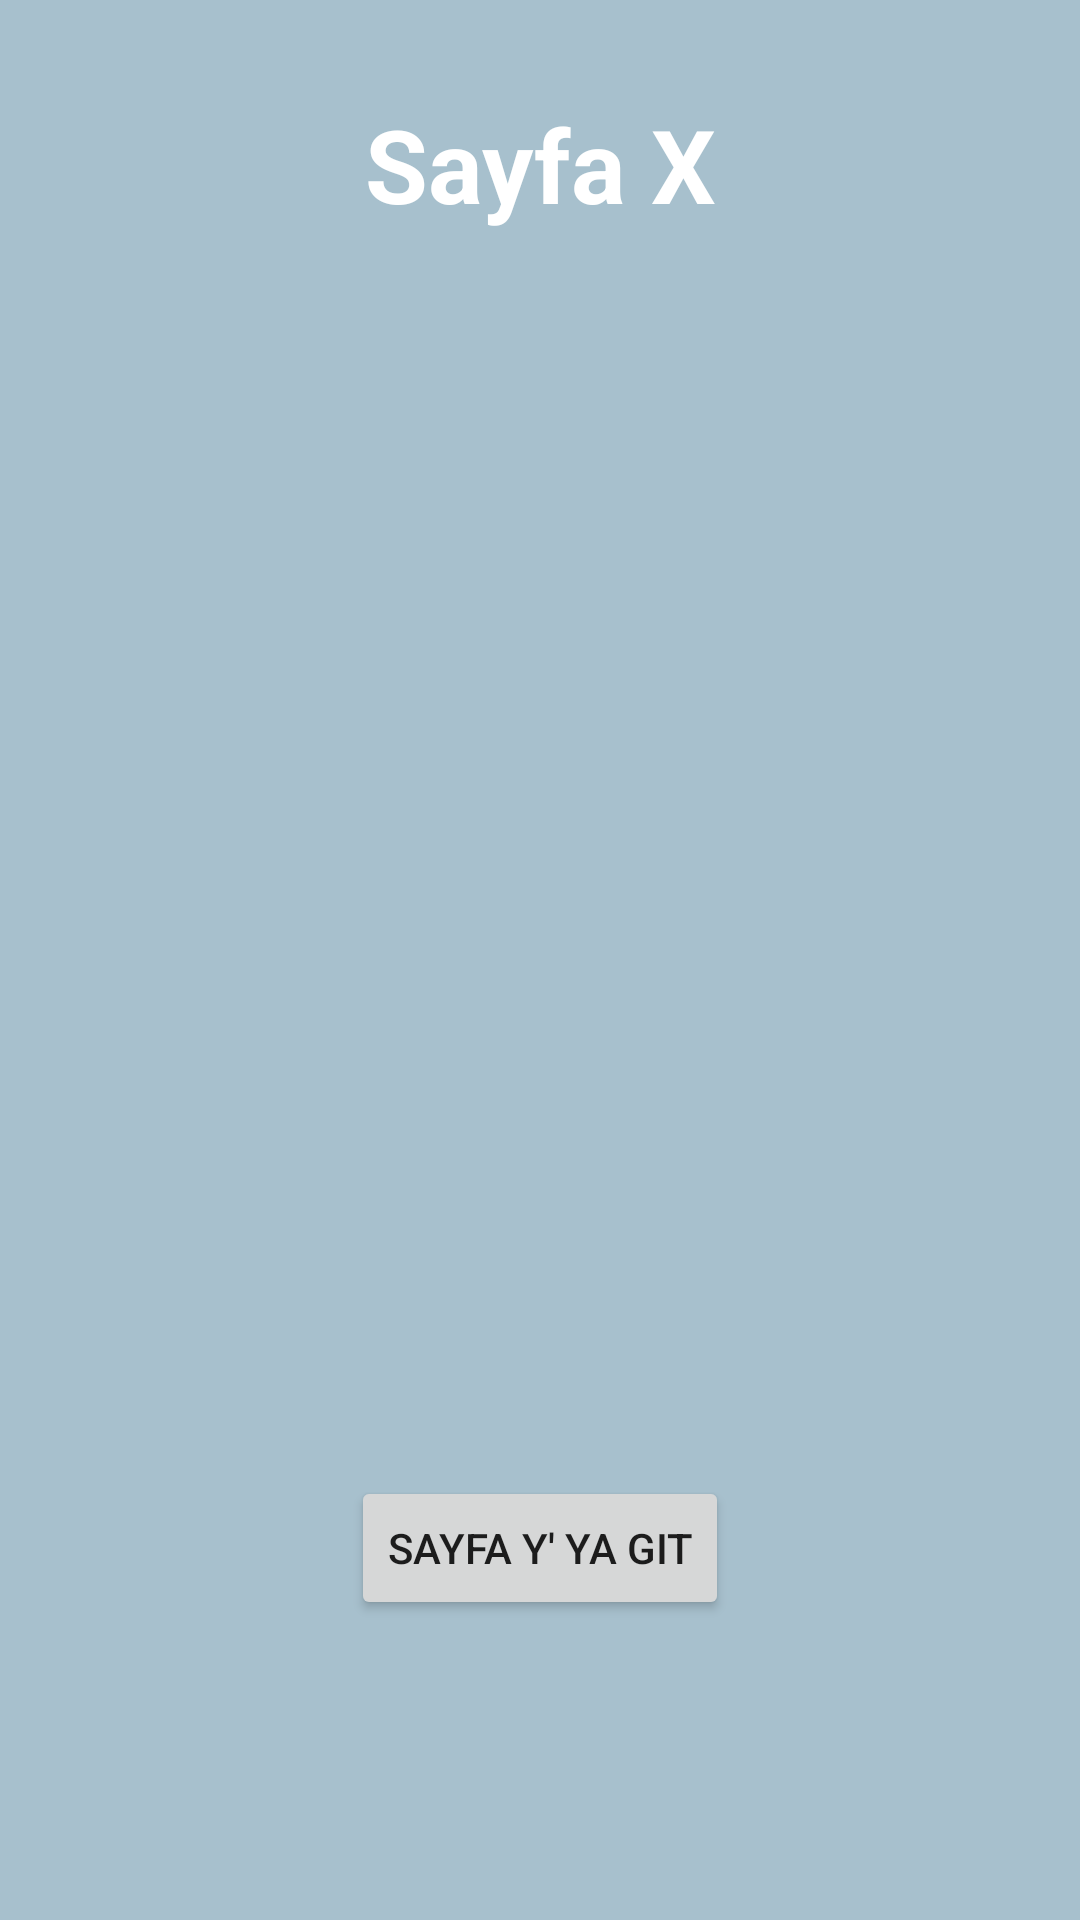

Layout XML and referenced resources for this Android screen:
<!-- AndroidManifest.xml: application theme Theme.Odev4 -->
<!-- res/layout/fragment_sayfa_x.xml -->
<?xml version="1.0" encoding="utf-8"?>
<androidx.constraintlayout.widget.ConstraintLayout xmlns:android="http://schemas.android.com/apk/res/android"
    xmlns:app="http://schemas.android.com/apk/res-auto"
    xmlns:tools="http://schemas.android.com/tools"
    android:layout_width="match_parent"
    android:layout_height="match_parent"
    android:background="@color/gray"
    tools:context=".SayfaXFragment" >

    <Button
        android:id="@+id/button_sayfaX_Y"
        android:layout_width="wrap_content"
        android:layout_height="wrap_content"
        android:layout_marginBottom="100dp"
        android:text="Sayfa Y' ya Git"
        app:layout_constraintBottom_toBottomOf="parent"
        app:layout_constraintEnd_toEndOf="parent"
        app:layout_constraintHorizontal_bias="0.5"
        app:layout_constraintStart_toStartOf="parent" />

    <TextView
        android:id="@+id/textView5"
        android:layout_width="wrap_content"
        android:layout_height="wrap_content"
        android:layout_marginTop="32dp"
        android:text="Sayfa X"
        android:textColor="@color/white"
        android:textSize="34sp"
        android:textStyle="bold"
        app:layout_constraintEnd_toEndOf="parent"
        app:layout_constraintHorizontal_bias="0.5"
        app:layout_constraintStart_toStartOf="parent"
        app:layout_constraintTop_toTopOf="parent" />
</androidx.constraintlayout.widget.ConstraintLayout>
<!-- resources referenced by this layout -->
<resources>
  <color name="gray">#a7c0cd</color>
  <color name="white">#FFFFFFFF</color>
  <style name="Theme.Odev4" parent="Theme.MaterialComponents.DayNight.DarkActionBar">
          
          <item name="colorPrimary">@color/purple_500</item>
          <item name="colorPrimaryVariant">@color/purple_700</item>
          <item name="colorOnPrimary">@color/white</item>
          
          <item name="colorSecondary">@color/teal_200</item>
          <item name="colorSecondaryVariant">@color/teal_700</item>
          <item name="colorOnSecondary">@color/black</item>
          
          <item name="android:statusBarColor" tools:targetApi="l">?attr/colorPrimaryVariant</item>
          
      </style>
  <color name="purple_500">#FF6200EE</color>
  <color name="purple_700">#FF3700B3</color>
  <color name="teal_200">#FF03DAC5</color>
  <color name="teal_700">#FF018786</color>
  <color name="black">#FF000000</color>
</resources>
